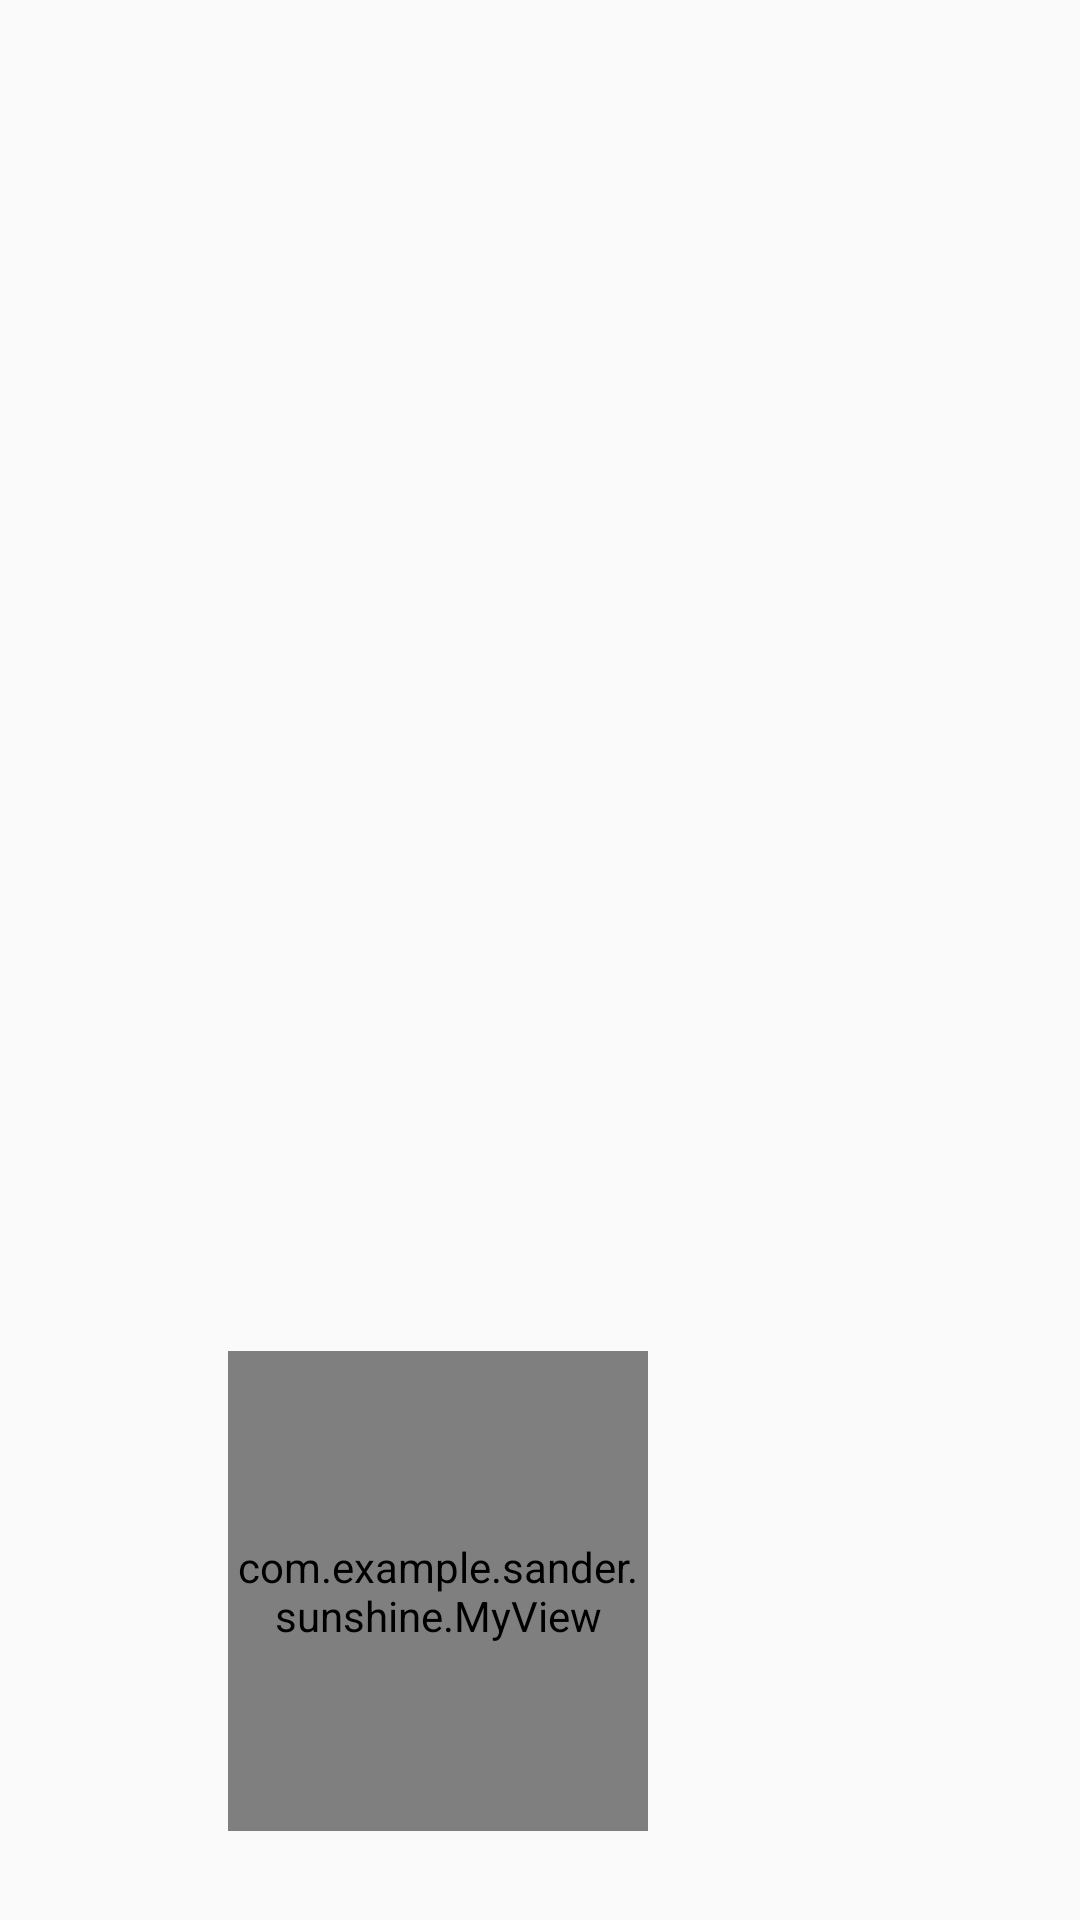

Layout XML and referenced resources for this Android screen:
<!-- AndroidManifest.xml: application theme AppTheme -->
<!-- res/layout/fragment_detail.xml -->
<ScrollView
android:layout_height="match_parent"
android:layout_width="match_parent"
xmlns:android="http://schemas.android.com/apk/res/android">
<LinearLayout
    android:orientation="vertical"
    android:padding="16dp"
    android:layout_gravity="left"
    android:gravity="center_vertical"
    android:layout_width="match_parent"
    android:layout_height="wrap_content">
    <TextView
        android:fontFamily="sans-serif-condensed"
        android:textColor="#000000"
        android:textSize="24sp"
        android:layout_width="wrap_content"
        android:layout_height="wrap_content"
        android:id="@+id/day_textview" />
    <TextView
        android:fontFamily="sans-serif-condensed"
        android:textSize="16sp"
        android:textColor="#646464"
        android:id="@+id/date_textview"
        android:layout_width="wrap_content"
        android:layout_height="wrap_content" />


    <LinearLayout
        android:orientation="horizontal"
        android:gravity="center_horizontal"
        android:layout_width="match_parent"
        android:layout_marginTop="16dp"
        android:layout_height="match_parent">
        <LinearLayout
           android:gravity="left"
            android:orientation="vertical"
            android:layout_width="wrap_content"
            android:layout_height="wrap_content"
            >
            <TextView
                android:textSize="96sp"
                android:fontFamily="sans-serif-light"
                android:layout_width="wrap_content"
                android:layout_height="wrap_content"
                android:id="@+id/detail_high_textview" />
            <TextView
                android:layout_gravity="center_horizontal"
                android:textColor="#646464"
                android:textSize="48sp"
                android:layout_width="wrap_content"
                android:layout_height="wrap_content"
                android:id="@+id/detail_low_textview" />


        </LinearLayout>
        <LinearLayout
            android:layout_width="wrap_content"
            android:layout_height="wrap_content"
            android:orientation="vertical"
            android:gravity="center_horizontal"
            android:layout_gravity="center">
            <ImageView
                android:id="@+id/detail_icon"
                android:layout_width="wrap_content"
                android:layout_height="wrap_content" />
            <TextView
                android:layout_width="wrap_content"
                android:layout_height="wrap_content"
                android:textAppearance="?android:textAppearanceLarge"
                android:textColor="#646464"
                android:id="@+id/description" />

        </LinearLayout>
    </LinearLayout>

    <LinearLayout
        android:layout_width="match_parent"
        android:layout_height="match_parent"
        android:layout_marginRight="0dp"
        android:layout_marginTop="16dp"
        android:orientation="vertical">



    <TextView
        android:layout_width="match_parent"
        android:layout_height="wrap_content"
        android:id="@+id/humidity"
        android:textAppearance="?android:textAppearanceLarge"/>
    <TextView
        android:layout_width="match_parent"
        android:layout_height="wrap_content"
        android:id="@+id/wind"
        android:layout_marginTop="4dp"
        android:textAppearance="?android:textAppearanceLarge"/>
    <TextView
        android:layout_width="match_parent"
        android:layout_height="wrap_content"
        android:id="@+id/pressure"
        android:layout_marginTop="4dp"
        android:textAppearance="?android:textAppearanceLarge"/>

    </LinearLayout>
<com.example.sander.sunshine.MyView
    android:id="@+id/myView"
    android:layout_width="140dp"
    android:layout_height="160dp"
    android:layout_marginTop="60dp"
    android:layout_marginLeft="60dp"/>
</LinearLayout>
</ScrollView>
<!-- resources referenced by this layout -->
<resources>
  <style name="AppTheme" parent="Theme.AppCompat.Light.DarkActionBar">
          <item name="android:colorPrimary">@color/sunshine_blue</item>
          <item name="android:colorPrimaryDark">@color/sunshine_dark_blue</item>
          
      </style>
  <color name="sunshine_blue">#ff1ca8f4</color>
  <color name="sunshine_dark_blue">#0288D1</color>
</resources>
